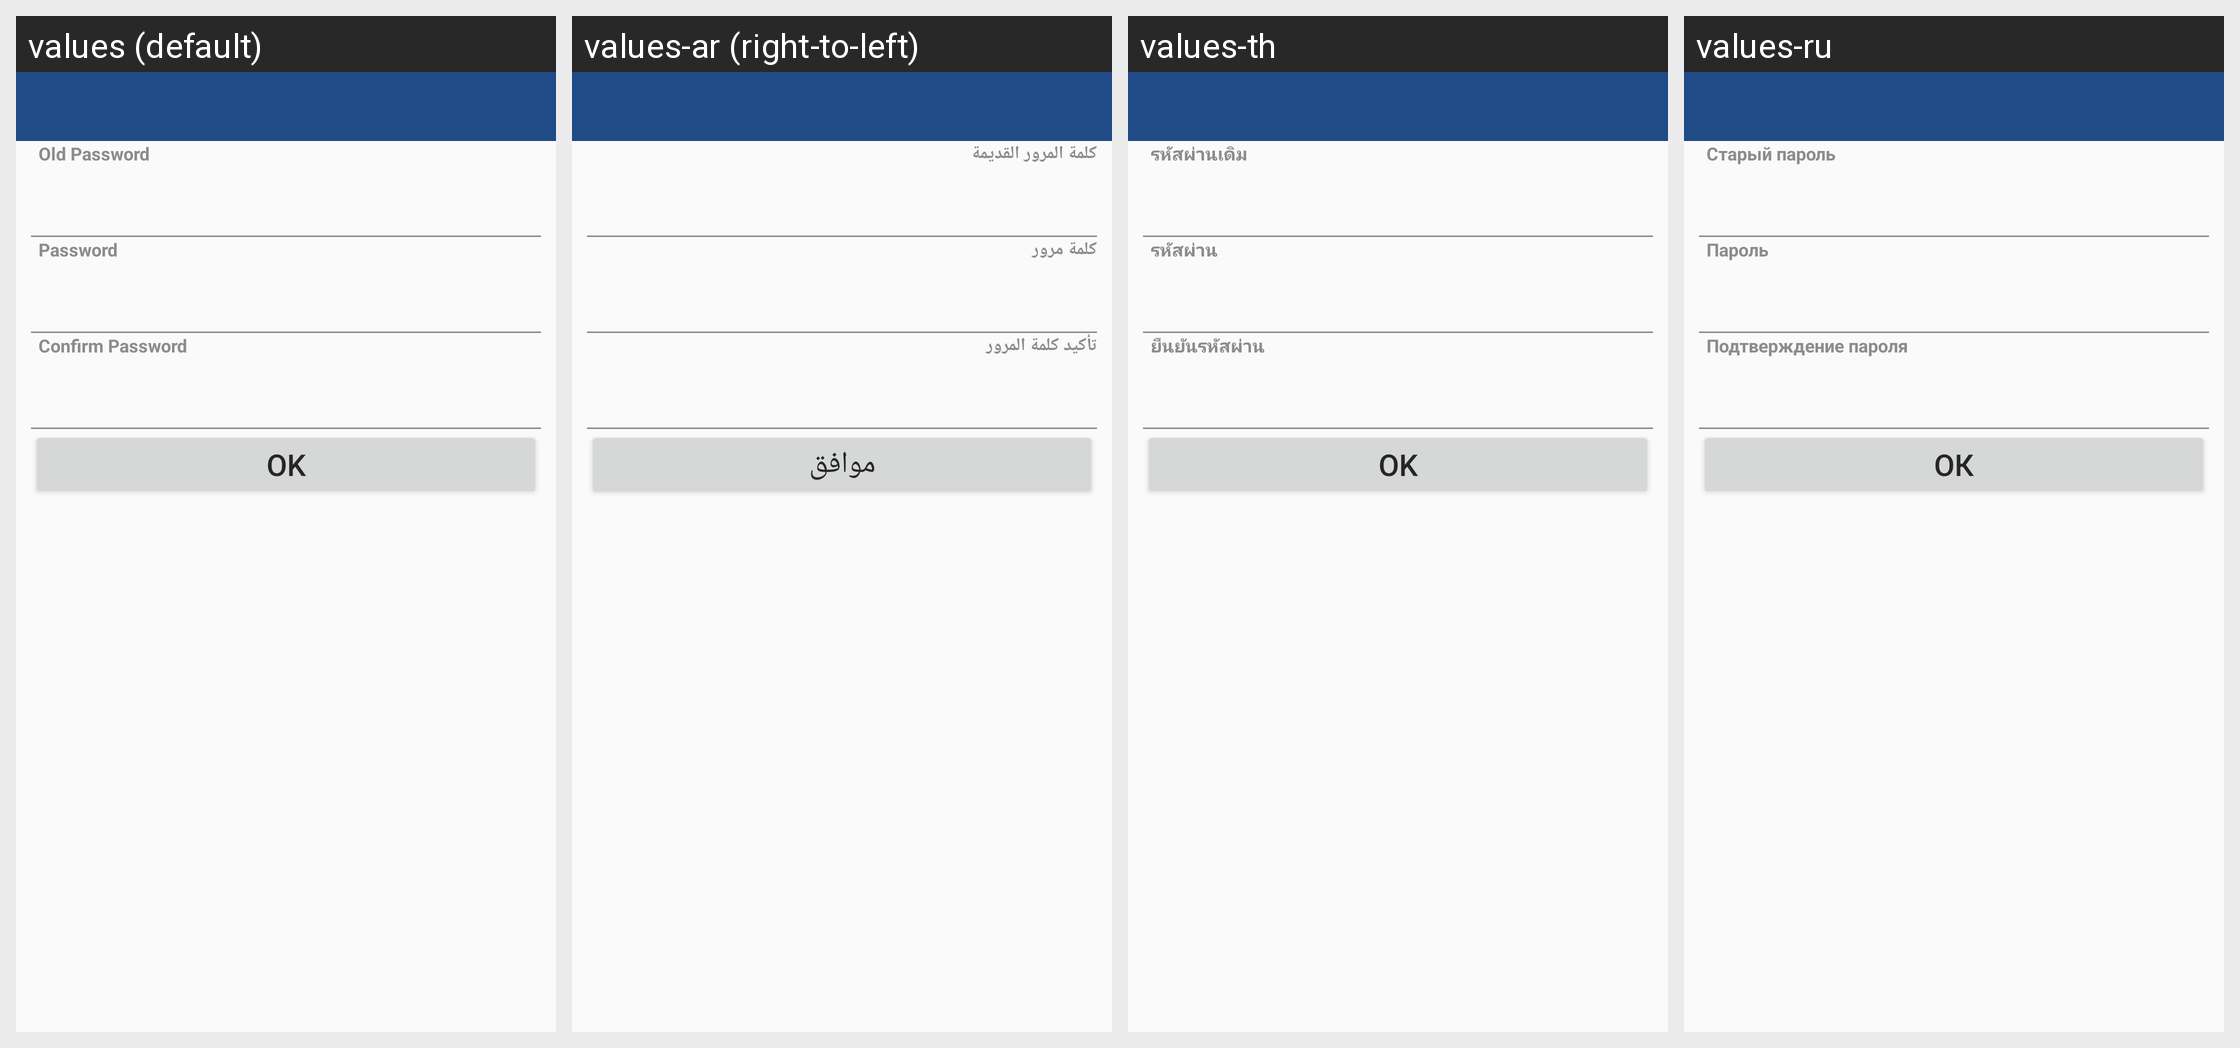

For this localized Android screen grid, give each drawn string resource with its value in every locale shown.
Android screen res/layout/change_local_password_layout.xml rendered under 4 locales, left to right: values (default), values-ar (right-to-left), values-th, values-ru. Device: Nexus 5 (rendered at 1080×1920; each locale shown at half size, 540×960, under a caption strip naming it); theme CustomActionBarTheme.
Other locales in the repository, not shown: values-az, values-hy, values-ka, values-kk, values-uk.
Strings drawn on this screen, with the default value and each locale's value (text and hints the layout hard-codes, and strings that could not be matched under every locale, appear in the picture but are not listed):

OldPassword
  values: Old Password
  values-ar: كلمة المرور القديمة
  values-th: รหัสผ่านเดิม
  values-ru: Старый пароль

LoginPassword
  values: Password
  values-ar: كلمة مرور
  values-th: รหัสผ่าน
  values-ru: Пароль

ConfirmPassword
  values: Confirm Password
  values-ar: تأكيد كلمة المرور
  values-th: ยืนยันรหัสผ่าน
  values-ru: Подтверждение пароля

Ok
  values: OK
  values-ar: موافق
  values-th: OK
  values-ru: ОК
